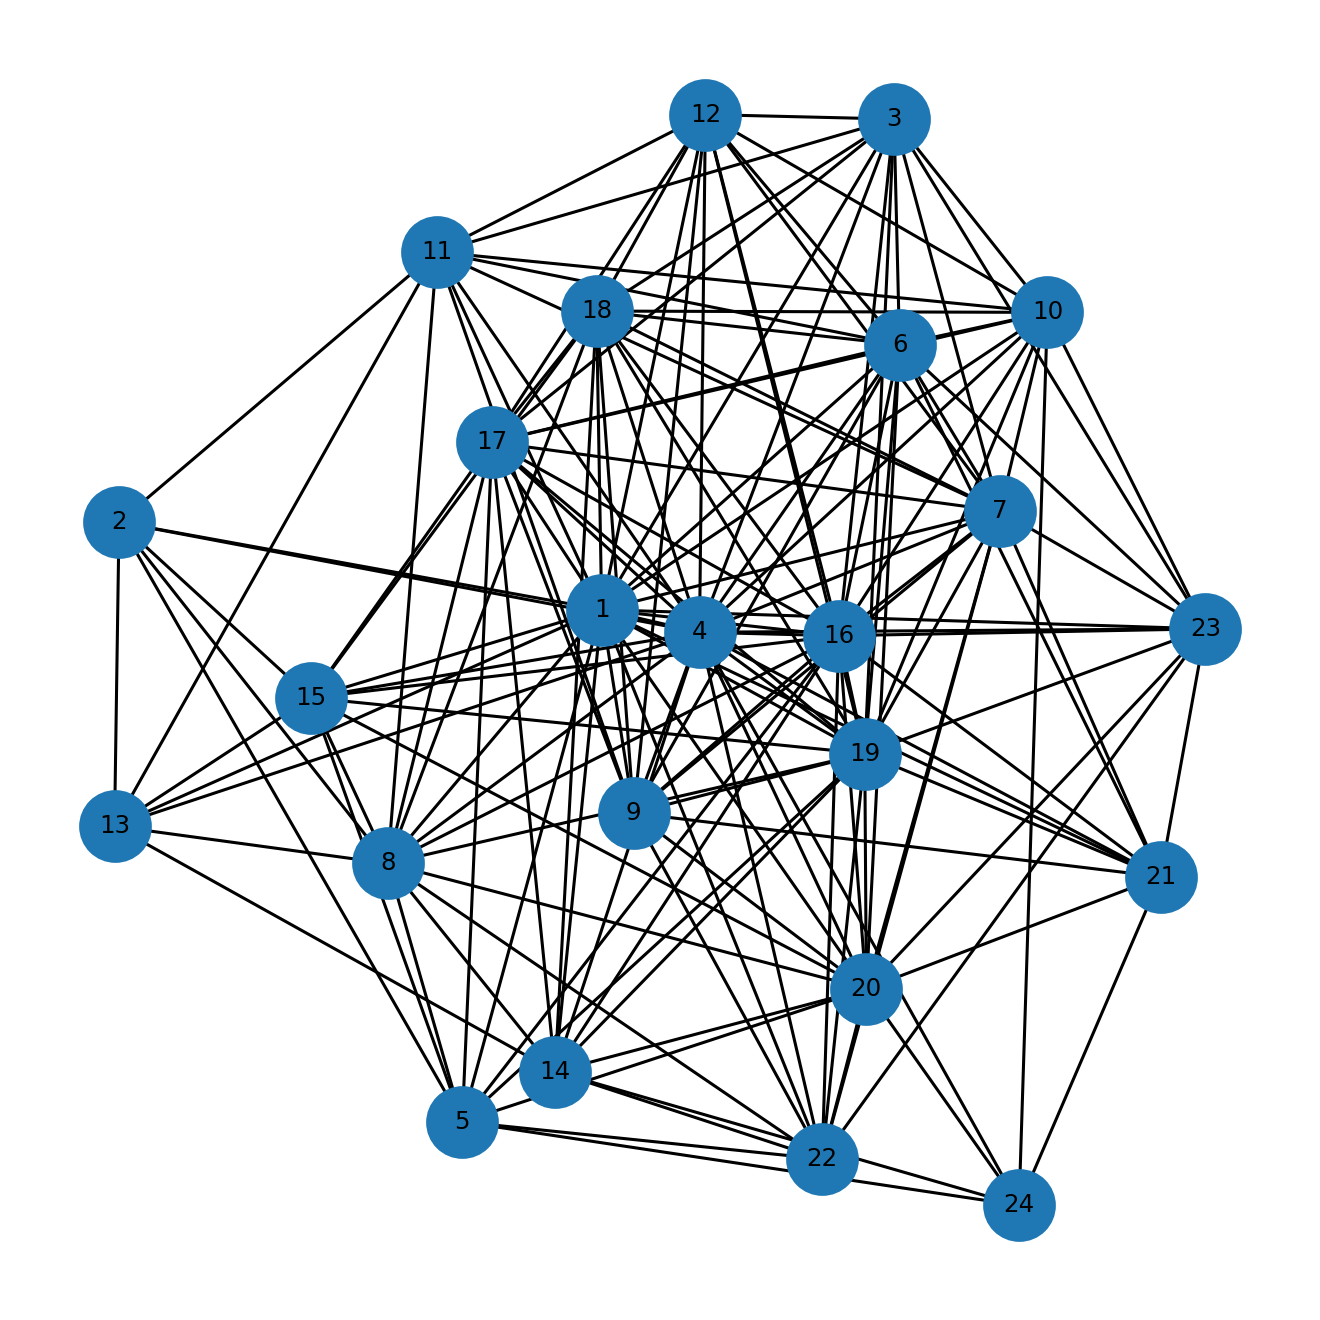

Source data for this figure (header and first rows):
u, v, kind, ox, oy, x_rel, y_rel
1, 2, proper, 15.0, 12.0, contains, overlap
1, 3, proper, 33.0, 1.0, contains, contains
1, 4, proper, 34.0, 31.0, overlap, contains
1, 5, proper, 33.0, 5.0, overlap, contains
1, 6, proper, 27.0, 15.0, contains, contains
1, 7, proper, 30.0, 21.0, contains, overlap
1, 8, proper, 30.0, 11.0, overlap, contains
1, 9, proper, 21.0, 8.0, contains, contains
1, 10, proper, 28.0, 3.0, overlap, contains
1, 11, proper, 3.0, 25.0, contains, contains
1, 12, proper, 12.0, 17.0, contains, contains
1, 13, proper, 5.0, 9.0, contains, contains
1, 14, proper, 23.0, 1.0, overlap, contains
1, 15, proper, 11.0, 12.0, contains, contains
1, 16, proper, 16.0, 33.0, contains, overlap
1, 17, proper, 3.0, 30.0, contains, contains
1, 18, proper, 4.0, 29.0, contains, contains
1, 19, proper, 10.0, 28.0, contains, contains
1, 20, proper, 12.0, 25.0, overlap, contains
1, 21, proper, 10.0, 3.0, overlap, contains
1, 22, proper, 9.0, 23.0, overlap, overlap
1, 23, proper, 3.0, 17.0, contains, contains
2, 4, proper, 13.0, 2.0, overlap, overlap
2, 5, proper, 12.0, 5.0, overlap, contains
2, 8, proper, 9.0, 6.0, overlap, overlap
2, 11, proper, 3.0, 1.0, contains, overlap
2, 13, proper, 4.0, 3.0, overlap, overlap
2, 15, proper, 1.0, 10.0, overlap, overlap
3, 4, proper, 32.0, 1.0, overlap, inside
3, 6, proper, 27.0, 1.0, contains, inside
3, 7, proper, 29.0, 1.0, overlap, inside
3, 10, proper, 26.0, 1.0, overlap, inside
3, 11, proper, 3.0, 1.0, contains, inside
3, 12, proper, 12.0, 1.0, contains, inside
3, 16, proper, 16.0, 1.0, contains, inside
3, 17, proper, 3.0, 1.0, contains, inside
3, 18, proper, 4.0, 1.0, contains, inside
3, 19, proper, 10.0, 1.0, contains, inside
3, 23, proper, 3.0, 1.0, contains, inside
4, 6, proper, 27.0, 15.0, contains, contains
4, 7, proper, 30.0, 19.0, contains, overlap
4, 8, proper, 31.0, 7.0, contains, overlap
4, 9, proper, 21.0, 8.0, contains, contains
4, 10, proper, 36.0, 3.0, overlap, contains
4, 11, proper, 3.0, 25.0, contains, contains
4, 12, proper, 12.0, 17.0, contains, contains
4, 13, proper, 5.0, 8.0, contains, overlap
4, 14, proper, 30.0, 1.0, contains, contains
4, 15, proper, 11.0, 4.0, contains, overlap
4, 16, proper, 16.0, 23.0, contains, overlap
4, 17, proper, 3.0, 24.0, contains, overlap
4, 18, proper, 4.0, 28.0, contains, overlap
4, 19, proper, 10.0, 25.0, contains, overlap
4, 20, proper, 16.0, 16.0, contains, overlap
4, 21, proper, 16.0, 3.0, contains, contains
4, 22, proper, 11.0, 13.0, contains, overlap
4, 23, proper, 3.0, 17.0, contains, contains
4, 24, proper, 5.0, 30.0, overlap, overlap
5, 8, proper, 31.0, 2.0, contains, overlap
5, 15, proper, 11.0, 5.0, contains, inside
... 98 more rows
